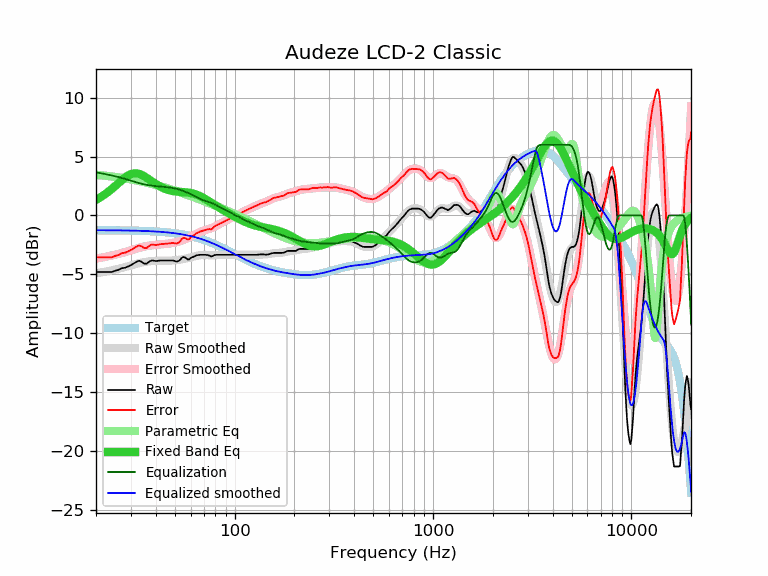

The table this chart was drawn from, first rows:
frequency, raw, error, smoothed, error_smoothed, equalization, parametric_eq, equalized_raw, equalized_smoothed, target
20, -4.81, -3.56, -4.92, -3.66, 3.66, 1.33, -1.15, -1.25, -1.25
21, -4.81, -3.56, -4.86, -3.60, 3.60, 1.53, -1.21, -1.25, -1.25
22, -4.81, -3.55, -4.79, -3.54, 3.54, 1.76, -1.27, -1.26, -1.26
23, -4.81, -3.55, -4.73, -3.47, 3.47, 2.00, -1.34, -1.26, -1.26
24, -4.81, -3.55, -4.66, -3.40, 3.40, 2.25, -1.41, -1.26, -1.26
25, -4.70, -3.44, -4.60, -3.33, 3.33, 2.51, -1.37, -1.26, -1.26
26, -4.62, -3.35, -4.53, -3.26, 3.26, 2.77, -1.36, -1.27, -1.27
27, -4.48, -3.21, -4.46, -3.19, 3.19, 3.01, -1.29, -1.27, -1.27
28, -4.44, -3.17, -4.39, -3.11, 3.11, 3.23, -1.33, -1.27, -1.27
29, -4.34, -3.06, -4.31, -3.03, 3.03, 3.40, -1.31, -1.28, -1.28
30, -4.22, -2.94, -4.24, -2.96, 2.96, 3.51, -1.26, -1.28, -1.28
31, -4.08, -2.79, -4.17, -2.88, 2.88, 3.57, -1.20, -1.29, -1.29
32, -3.94, -2.65, -4.11, -2.81, 2.81, 3.58, -1.13, -1.30, -1.30
33, -3.85, -2.55, -4.05, -2.75, 2.75, 3.53, -1.10, -1.30, -1.30
34, -3.94, -2.63, -4.00, -2.69, 2.69, 3.45, -1.25, -1.31, -1.31
35, -4.09, -2.78, -3.96, -2.65, 2.65, 3.33, -1.45, -1.32, -1.32
36, -4.09, -2.77, -3.93, -2.60, 2.60, 3.20, -1.49, -1.32, -1.32
37, -3.94, -2.61, -3.90, -2.57, 2.57, 3.07, -1.37, -1.33, -1.33
38, -3.83, -2.49, -3.88, -2.54, 2.54, 2.93, -1.29, -1.34, -1.34
39, -3.83, -2.48, -3.87, -2.52, 2.52, 2.80, -1.32, -1.35, -1.35
40, -3.88, -2.52, -3.86, -2.50, 2.50, 2.68, -1.39, -1.36, -1.36
41, -3.85, -2.48, -3.85, -2.48, 2.48, 2.57, -1.37, -1.37, -1.37
42, -3.83, -2.44, -3.85, -2.46, 2.46, 2.47, -1.37, -1.39, -1.39
43, -3.83, -2.43, -3.85, -2.45, 2.45, 2.38, -1.38, -1.40, -1.40
44, -3.83, -2.42, -3.85, -2.43, 2.43, 2.30, -1.40, -1.41, -1.41
45, -3.83, -2.40, -3.84, -2.42, 2.42, 2.24, -1.41, -1.43, -1.43
46, -3.83, -2.39, -3.84, -2.40, 2.40, 2.18, -1.43, -1.44, -1.44
47, -3.83, -2.37, -3.84, -2.38, 2.38, 2.14, -1.45, -1.46, -1.46
48, -3.83, -2.35, -3.83, -2.36, 2.36, 2.10, -1.48, -1.48, -1.48
49, -3.83, -2.34, -3.82, -2.33, 2.33, 2.07, -1.50, -1.49, -1.49
50, -3.88, -2.37, -3.81, -2.30, 2.30, 2.05, -1.58, -1.51, -1.51
51, -3.92, -2.39, -3.80, -2.26, 2.26, 2.03, -1.66, -1.53, -1.53
52, -3.88, -2.33, -3.78, -2.23, 2.23, 2.02, -1.66, -1.55, -1.55
53, -3.79, -2.22, -3.76, -2.18, 2.18, 2.01, -1.61, -1.58, -1.58
54, -3.61, -2.01, -3.74, -2.14, 2.14, 2.00, -1.47, -1.60, -1.60
55, -3.53, -1.91, -3.71, -2.09, 2.09, 1.99, -1.44, -1.62, -1.62
56, -3.55, -1.91, -3.68, -2.04, 2.04, 1.98, -1.51, -1.65, -1.65
57, -3.65, -1.98, -3.66, -1.99, 1.99, 1.97, -1.67, -1.67, -1.67
58, -3.74, -2.04, -3.63, -1.93, 1.93, 1.95, -1.81, -1.70, -1.70
59, -3.73, -2.01, -3.60, -1.87, 1.87, 1.93, -1.86, -1.72, -1.72
60, -3.62, -1.87, -3.56, -1.81, 1.81, 1.91, -1.81, -1.75, -1.75
61, -3.55, -1.77, -3.53, -1.75, 1.75, 1.88, -1.80, -1.78, -1.78
62, -3.52, -1.71, -3.50, -1.69, 1.69, 1.85, -1.83, -1.81, -1.81
63, -3.46, -1.62, -3.47, -1.63, 1.63, 1.82, -1.83, -1.84, -1.84
64, -3.40, -1.53, -3.44, -1.57, 1.57, 1.78, -1.83, -1.87, -1.87
65, -3.37, -1.47, -3.41, -1.51, 1.51, 1.73, -1.86, -1.91, -1.91
66, -3.36, -1.42, -3.39, -1.45, 1.45, 1.69, -1.91, -1.94, -1.94
67, -3.34, -1.37, -3.38, -1.40, 1.40, 1.64, -1.94, -1.97, -1.97
68, -3.34, -1.33, -3.37, -1.36, 1.36, 1.58, -1.98, -2.01, -2.01
69, -3.34, -1.30, -3.36, -1.32, 1.32, 1.53, -2.02, -2.04, -2.04
70, -3.34, -1.26, -3.36, -1.28, 1.28, 1.47, -2.06, -2.08, -2.08
71, -3.34, -1.23, -3.36, -1.25, 1.25, 1.41, -2.09, -2.12, -2.12
72, -3.36, -1.21, -3.37, -1.22, 1.22, 1.35, -2.14, -2.15, -2.15
73, -3.36, -1.17, -3.38, -1.19, 1.19, 1.28, -2.17, -2.19, -2.19
74, -3.40, -1.17, -3.38, -1.16, 1.16, 1.22, -2.25, -2.23, -2.23
75, -3.42, -1.15, -3.39, -1.12, 1.12, 1.16, -2.30, -2.27, -2.27
76, -3.49, -1.18, -3.39, -1.09, 1.09, 1.10, -2.40, -2.31, -2.31
77, -3.47, -1.12, -3.40, -1.05, 1.05, 1.04, -2.42, -2.35, -2.35
78, -3.42, -1.03, -3.39, -1.01, 1.01, 0.98, -2.41, -2.39, -2.39
79, -3.37, -0.94, -3.39, -0.96, 0.96, 0.92, -2.41, -2.43, -2.43
... 553 more rows
